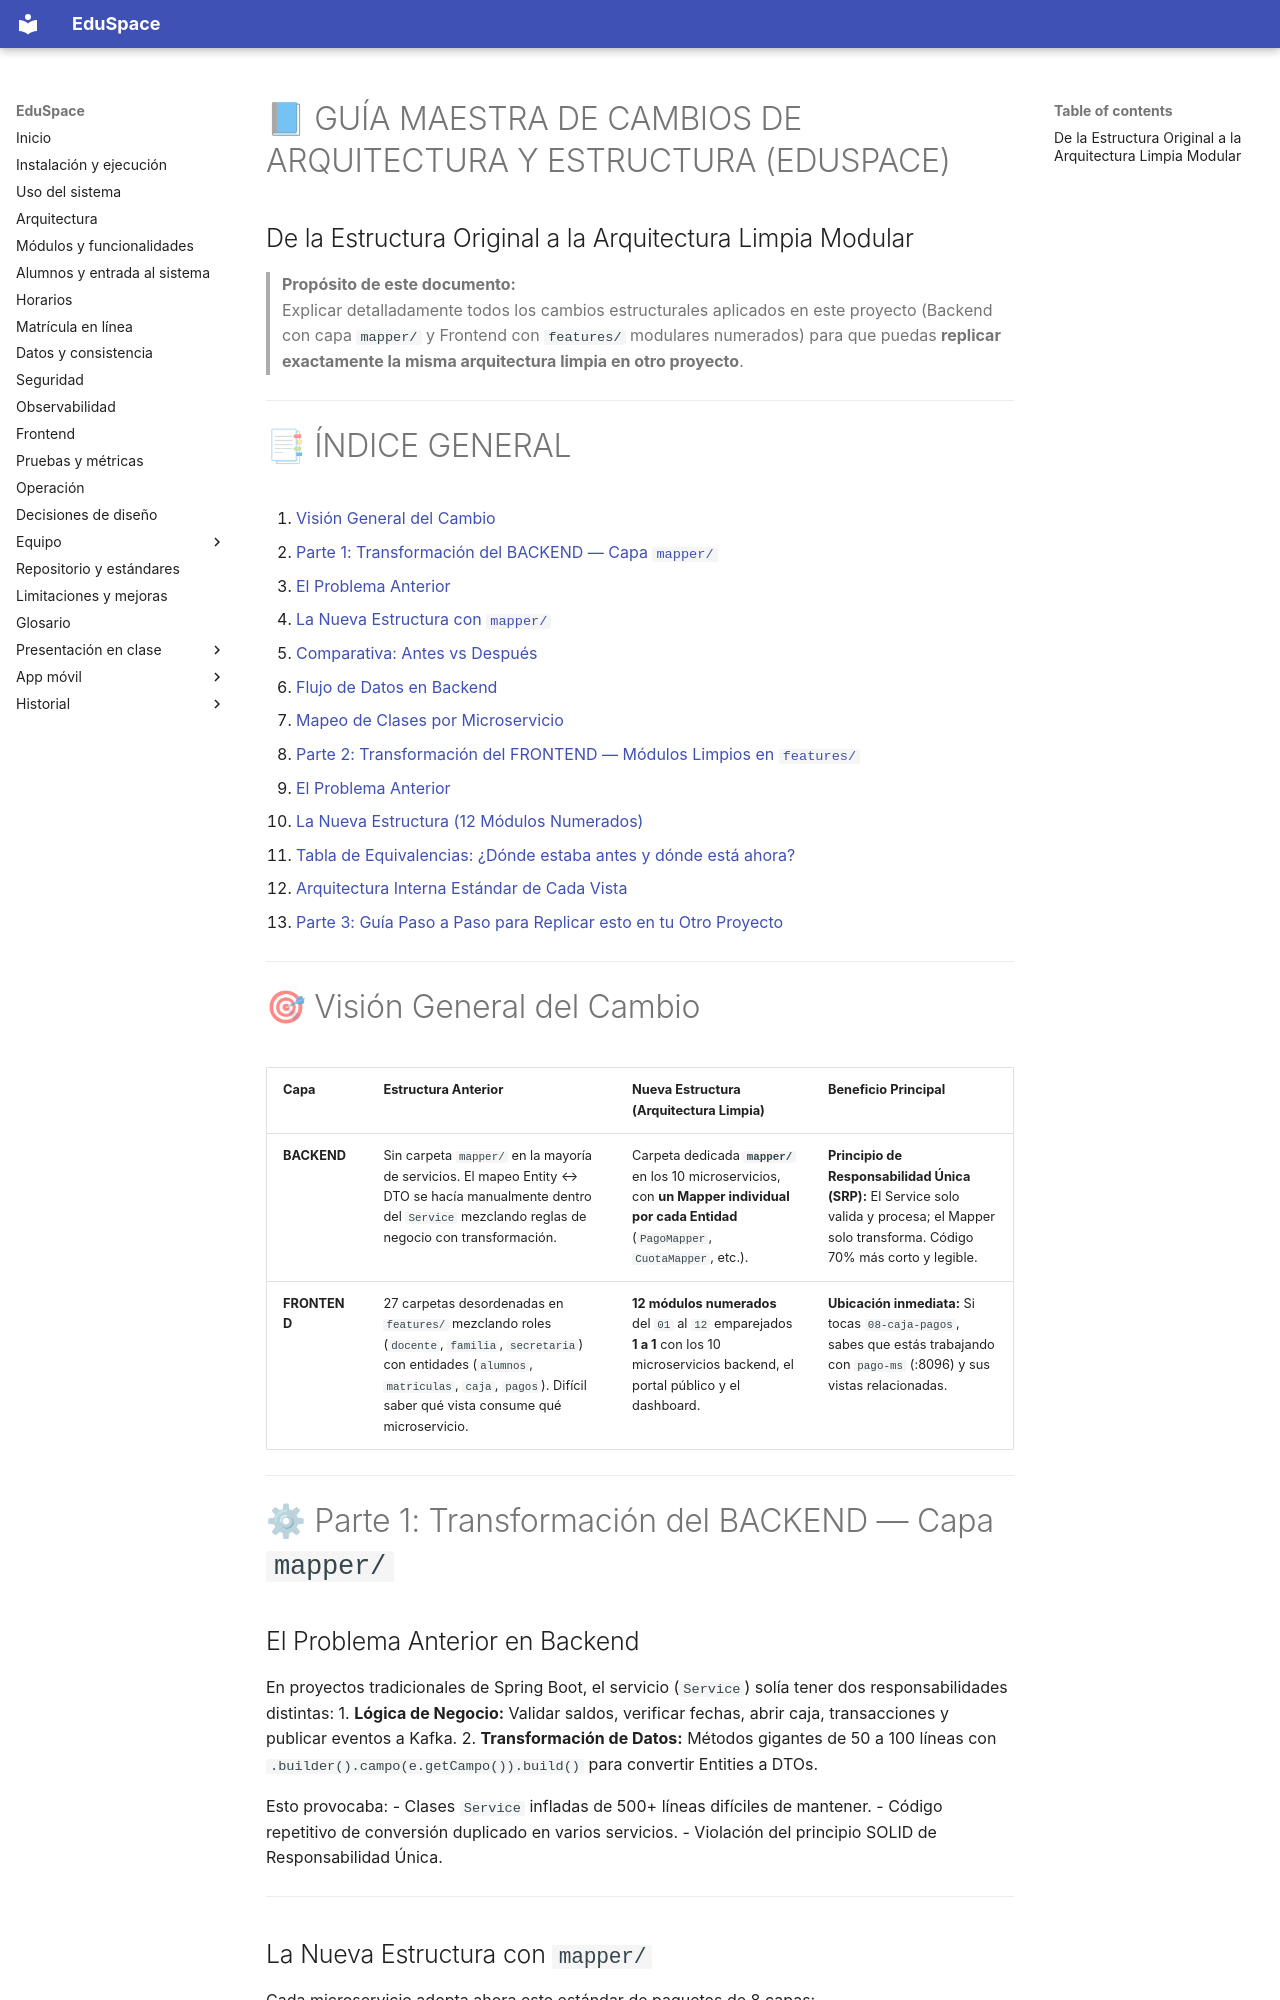

repository: Witmer17/eduspacePRACTICA · page: 05-manual-completo-proyecto/CAMBIOS-ESTRUCTURA-ARQUITECTURA/index.html · generator: mkdocs

# 📘 GUÍA MAESTRA DE CAMBIOS DE ARQUITECTURA Y ESTRUCTURA (EDUSPACE)
## De la Estructura Original a la Arquitectura Limpia Modular

> **Propósito de este documento:**  
> Explicar detalladamente todos los cambios estructurales aplicados en este proyecto (Backend con capa `mapper/` y Frontend con `features/` modulares numerados) para que puedas **replicar exactamente la misma arquitectura limpia en otro proyecto**.

---

# 📑 ÍNDICE GENERAL

1. [Visión General del Cambio](#-visión-general-del-cambio)
2. [Parte 1: Transformación del BACKEND — Capa `mapper/`](#-parte-1-transformación-del-backend--capa-mapper)
   - [El Problema Anterior](#el-problema-anterior-en-backend)
   - [La Nueva Estructura con `mapper/`](#la-nueva-estructura-con-mapper)
   - [Comparativa: Antes vs Después](#comparativa-antes-vs-después-en-código)
   - [Flujo de Datos en Backend](#flujo-de-datos-con-mapper)
   - [Mapeo de Clases por Microservicio](#mapeo-de-clases-por-microservicio)
3. [Parte 2: Transformación del FRONTEND — Módulos Limpios en `features/`](#-parte-2-transformación-del-frontend--módulos-limpios-en-features)
   - [El Problema Anterior](#el-problema-anterior-en-frontend)
   - [La Nueva Estructura (12 Módulos Numerados)](#la-nueva-estructura-12-módulos-numerados)
   - [Tabla de Equivalencias: ¿Dónde estaba antes y dónde está ahora?](#tabla-de-equivalencias-antes-vs-ahora)
   - [Arquitectura Interna Estándar de Cada Vista](#arquitectura-interna-estándar-de-cada-vista)
4. [Parte 3: Guía Paso a Paso para Replicar esto en tu Otro Proyecto](#-parte-3-guía-paso-a-paso-para-replicar-en-otro-proyecto)

---

# 🎯 Visión General del Cambio

| Capa | Estructura Anterior | Nueva Estructura (Arquitectura Limpia) | Beneficio Principal |
| :--- | :--- | :--- | :--- |
| **BACKEND** | Sin carpeta `mapper/` en la mayoría de servicios. El mapeo Entity ↔ DTO se hacía manualmente dentro del `Service` mezclando reglas de negocio con transformación. | Carpeta dedicada **`mapper/`** en los 10 microservicios, con **un Mapper individual por cada Entidad** (`PagoMapper`, `CuotaMapper`, etc.). | **Principio de Responsabilidad Única (SRP):** El Service solo valida y procesa; el Mapper solo transforma. Código 70% más corto y legible. |
| **FRONTEND** | 27 carpetas desordenadas en `features/` mezclando roles (`docente`, `familia`, `secretaria`) con entidades (`alumnos`, `matriculas`, `caja`, `pagos`). Difícil saber qué vista consume qué microservicio. | **12 módulos numerados** del `01` al `12` emparejados **1 a 1** con los 10 microservicios backend, el portal público y el dashboard. | **Ubicación inmediata:** Si tocas `08-caja-pagos`, sabes que estás trabajando con `pago-ms` (:8096) y sus vistas relacionadas. |

---

# ⚙ Parte 1: Transformación del BACKEND — Capa `mapper/`

## El Problema Anterior en Backend
En proyectos tradicionales de Spring Boot, el servicio (`Service`) solía tener dos responsabilidades distintas:
1. **Lógica de Negocio:** Validar saldos, verificar fechas, abrir caja, transacciones y publicar eventos a Kafka.
2. **Transformación de Datos:** Métodos gigantes de 50 a 100 líneas con `.builder().campo(e.getCampo()).build()` para convertir Entities a DTOs.

Esto provocaba:
- Clases `Service` infladas de 500+ líneas difíciles de mantener.
- Código repetitivo de conversión duplicado en varios servicios.
- Violación del principio SOLID de Responsabilidad Única.

---
